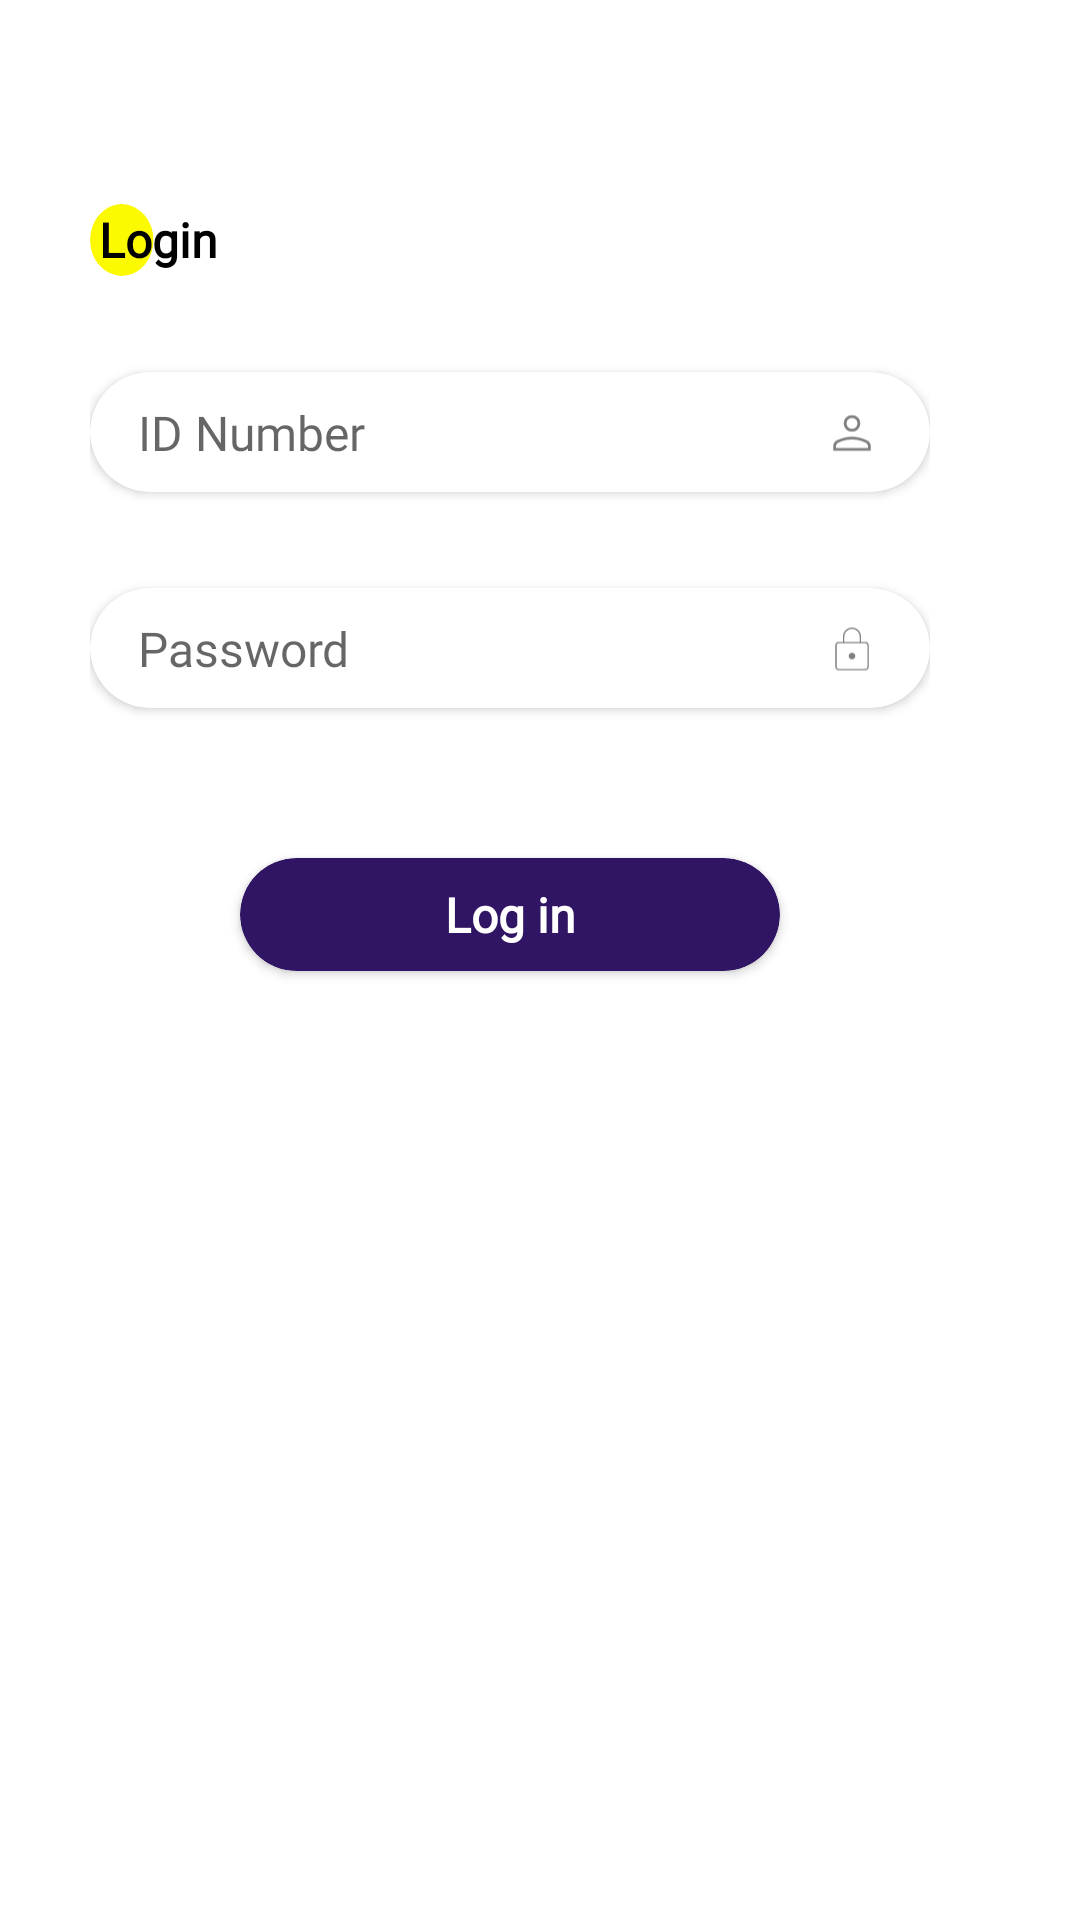

Produce the Android XML layout that renders to this screen, including the resource entries it uses.
<!-- AndroidManifest.xml: application theme Theme.Aankh -->
<!-- res/layout/fragment_log_in.xml -->
<?xml version="1.0" encoding="utf-8"?>
<androidx.constraintlayout.widget.ConstraintLayout xmlns:android="http://schemas.android.com/apk/res/android"
    xmlns:app="http://schemas.android.com/apk/res-auto"
    xmlns:tools="http://schemas.android.com/tools"
    android:layout_width="wrap_content"
    android:layout_height="wrap_content"
    tools:context=".ui.fragments.logInAndSignUp.LogInFragment">

    <ImageView
        android:id="@+id/imageView3"
        android:layout_width="wrap_content"
        android:layout_height="wrap_content"
        android:src="@drawable/white_background_circle"
        app:layout_constraintBottom_toBottomOf="parent"
        app:layout_constraintEnd_toEndOf="parent"
        app:layout_constraintHorizontal_bias="0.5"
        app:layout_constraintStart_toStartOf="parent"
        app:layout_constraintTop_toTopOf="parent"
        app:layout_constraintVertical_bias="0.5"></ImageView>


    <androidx.constraintlayout.widget.ConstraintLayout
        android:layout_width="wrap_content"
        android:layout_height="wrap_content"
        android:layout_marginLeft="22dp"
        android:layout_marginTop="60dp"
        android:orientation="vertical"
        android:padding="8dp"
        app:layout_constraintStart_toStartOf="parent"
        app:layout_constraintTop_toTopOf="parent">

        <RelativeLayout
            android:id="@+id/login_text"
            android:layout_width="wrap_content"
            android:layout_height="wrap_content"
            app:layout_constraintStart_toStartOf="parent"
            app:layout_constraintTop_toTopOf="parent">

            <ImageView
                android:layout_width="wrap_content"
                android:layout_height="wrap_content"
                android:src="@drawable/background_yellow_circle"></ImageView>

            <TextView
                android:layout_width="wrap_content"
                android:layout_height="wrap_content"
                android:layout_centerInParent="true"
                android:fontFamily="@font/poppins"
                android:paddingLeft="3dp"
                android:text="Login"
                android:textColor="@color/black"
                android:textSize="16sp"
                android:textStyle="bold"
                tools:layout_editor_absoluteX="120dp"
                tools:layout_editor_absoluteY="112dp" />
        </RelativeLayout>

        <androidx.cardview.widget.CardView
            android:id="@+id/idInputEditTextLogInFragment"
            android:layout_width="@dimen/input_box_width"
            android:layout_height="@dimen/input_box_heignt"
            android:layout_marginTop="@dimen/input_box_top_margin"
            android:elevation="@dimen/input_box_elevation"
            app:cardCornerRadius="@dimen/input_box_corner_radius"
            app:layout_constraintStart_toStartOf="parent"
            app:layout_constraintTop_toBottomOf="@+id/login_text">

            <androidx.constraintlayout.widget.ConstraintLayout
                android:layout_width="match_parent"
                android:layout_height="match_parent">

                <EditText
                    android:layout_width="@dimen/input_box_edittext_width"
                    android:layout_height="wrap_content"
                    android:layout_marginLeft="@dimen/input_box_edittext_left_margin"
                    android:background="@android:color/transparent"
                    android:fontFamily="@font/poppins"
                    android:hint="ID Number"
                    android:inputType="number"
                    android:id="@+id/idNumberINputLogInFragment"
                    android:textColor="@color/black"
                    android:textSize="@dimen/input_box_text_size"
                    app:layout_constraintBottom_toBottomOf="parent"
                    app:layout_constraintStart_toStartOf="parent"
                    app:layout_constraintTop_toTopOf="parent"
                    app:layout_constraintVertical_bias="0.5" />

                <ImageView
                    android:layout_width="@dimen/input_box_icon_width"
                    android:layout_height="@dimen/input_box_icon_height"
                    android:layout_marginRight="@dimen/input_box_icon_right_margin"
                    android:src="@drawable/login_id_icon"
                    app:layout_constraintBottom_toBottomOf="parent"
                    app:layout_constraintEnd_toEndOf="parent"
                    app:layout_constraintTop_toTopOf="parent"
                    app:layout_constraintVertical_bias="0.5" />
            </androidx.constraintlayout.widget.ConstraintLayout>
        </androidx.cardview.widget.CardView>

        <androidx.cardview.widget.CardView
            android:id="@+id/cardView"
            android:layout_width="@dimen/input_box_width"
            android:layout_height="@dimen/input_box_heignt"
            android:layout_marginTop="@dimen/input_box_top_margin"

            android:elevation="@dimen/input_box_elevation"
            app:cardCornerRadius="@dimen/input_box_corner_radius"

            app:layout_constraintStart_toStartOf="parent"
            app:layout_constraintTop_toBottomOf="@id/idInputEditTextLogInFragment">

            <androidx.constraintlayout.widget.ConstraintLayout
                android:layout_width="match_parent"
                android:layout_height="match_parent">

                <EditText
                    android:layout_width="@dimen/input_box_edittext_width"
                    android:layout_height="wrap_content"
                    android:layout_marginLeft="@dimen/input_box_edittext_left_margin"
                    android:background="@android:color/transparent"
                    android:fontFamily="@font/poppins"
                    android:hint="Password"
                    android:id="@+id/passwordInputLogInFragment"
                    android:inputType="textPassword"
                    android:textColor="@color/black"
                    android:textSize="@dimen/input_box_text_size"
                    app:layout_constraintBottom_toBottomOf="parent"
                    app:layout_constraintStart_toStartOf="parent"
                    app:layout_constraintTop_toTopOf="parent"
                    app:layout_constraintVertical_bias="0.5" />

                <ImageView
                    android:layout_width="@dimen/input_box_icon_width"
                    android:layout_height="@dimen/input_box_icon_height"
                    android:layout_marginRight="@dimen/input_box_icon_right_margin"
                    android:src="@drawable/password_icon"
                    app:layout_constraintBottom_toBottomOf="parent"
                    app:layout_constraintEnd_toEndOf="parent"
                    app:layout_constraintTop_toTopOf="parent"
                    app:layout_constraintVertical_bias="0.5" />
            </androidx.constraintlayout.widget.ConstraintLayout>
        </androidx.cardview.widget.CardView>

        <androidx.cardview.widget.CardView

            android:id="@+id/logInButtonFragment"
            android:layout_width="@dimen/log_in_button_width"
            android:layout_height="wrap_content"
            android:layout_marginTop="50dp"
            app:cardBackgroundColor="@color/button_background_color"
            app:cardCornerRadius="@dimen/input_box_corner_radius"
            app:layout_constraintEnd_toEndOf="parent"
            app:layout_constraintStart_toStartOf="parent"
            app:layout_constraintTop_toBottomOf="@+id/cardView">

            <TextView

                android:layout_width="match_parent"
                android:layout_height="wrap_content"
                android:fontFamily="@font/poppins"
                android:paddingLeft="@dimen/log_in_button_padding_left"
                android:paddingTop="@dimen/log_in_button_padding_top"

                android:paddingRight="@dimen/log_in_button_padding_right"
                android:paddingBottom="@dimen/log_in_button_padding_bottom"
                android:text="Log in"
                android:textAlignment="center"
                android:textColor="@color/white"
                android:textSize="@dimen/input_box_text_size"
                android:textStyle="bold" />

        </androidx.cardview.widget.CardView>

        <ProgressBar
            android:id="@+id/progressBarLogInFragment"
            style="?android:attr/progressBarStyle"
            android:layout_width="wrap_content"
            android:layout_height="wrap_content"
            android:visibility="invisible"
            app:layout_constraintBottom_toBottomOf="@+id/logInButtonFragment"
            app:layout_constraintEnd_toEndOf="@+id/logInButtonFragment"
            app:layout_constraintStart_toStartOf="@+id/logInButtonFragment"
            app:layout_constraintTop_toTopOf="@+id/logInButtonFragment" />

    </androidx.constraintlayout.widget.ConstraintLayout>

</androidx.constraintlayout.widget.ConstraintLayout>
<!-- resources referenced by this layout -->
<resources>
  <color name="black">#FF000000</color>
  <color name="button_background_color">#FF301565</color>
  <color name="white">#FFFFFFFF</color>
  <dimen name="input_box_corner_radius">20dp</dimen>
  <dimen name="input_box_edittext_left_margin">16dp</dimen>
  <dimen name="input_box_edittext_width">150dp</dimen>
  <dimen name="input_box_elevation">10dp</dimen>
  <dimen name="input_box_heignt">40dp</dimen>
  <dimen name="input_box_icon_height">25dp</dimen>
  <dimen name="input_box_icon_right_margin">16dp</dimen>
  <dimen name="input_box_icon_width">20dp</dimen>
  <dimen name="input_box_text_size">16sp</dimen>
  <dimen name="input_box_top_margin">32dp</dimen>
  <dimen name="input_box_width">280dp</dimen>
  <dimen name="log_in_button_padding_bottom">8dp</dimen>
  <dimen name="log_in_button_padding_left">42dp</dimen>
  <dimen name="log_in_button_padding_right">42dp</dimen>
  <dimen name="log_in_button_padding_top">8dp</dimen>
  <dimen name="log_in_button_width">180dp</dimen>
  <!-- drawable background_yellow_circle (drawable) -->
  <vector xmlns:android="http://schemas.android.com/apk/res/android"
      android:width="22dp"
      android:height="24dp"
      android:viewportWidth="24"
      android:viewportHeight="21">
    <path
        android:pathData="M11.528,20.969a10.469,11.528 90.155,1 0,0.057 -20.938a10.469,11.528 90.155,1 0,-0.057 20.938z"
        android:fillColor="#FCFA01"/>
  </vector>
  <!-- drawable login_id_icon (drawable) -->
  <vector xmlns:android="http://schemas.android.com/apk/res/android"
      android:width="48dp"
      android:height="48dp"
      android:viewportWidth="48"
      android:viewportHeight="48">
    <path
        android:fillColor="#808080"
        android:pathData="M24,23.35q-2.9,0 -4.775,-1.875Q17.35,19.6 17.35,16.7q0,-2.9 1.875,-4.75T24,10.1q2.9,0 4.775,1.85 1.875,1.85 1.875,4.75t-1.875,4.775Q26.9,23.35 24,23.35ZM9,38.6v-3.8q0,-1.6 0.85,-2.8 0.85,-1.2 2.2,-1.85 3.2,-1.4 6.125,-2.1 2.925,-0.7 5.825,-0.7 2.9,0 5.825,0.725Q32.75,28.8 35.9,30.2q1.4,0.65 2.25,1.825Q39,33.2 39,34.8v3.8ZM11.25,36.35h25.5L36.75,34.8q0,-0.75 -0.5,-1.475 -0.5,-0.725 -1.3,-1.125 -2.95,-1.45 -5.575,-2.025T24,29.6q-2.75,0 -5.425,0.575T13,32.2q-0.75,0.4 -1.25,1.125t-0.5,1.475ZM24,21.1q1.85,0 3.1,-1.25t1.25,-3.15q0,-1.85 -1.25,-3.1T24,12.35q-1.85,0 -3.1,1.25t-1.25,3.1q0,1.9 1.25,3.15T24,21.1ZM24,16.7ZM24,36.35Z"/>
  </vector>
  <!-- drawable white_background_circle (drawable) -->
  <vector xmlns:android="http://schemas.android.com/apk/res/android"
      android:width="400dp"
      android:height="500dp"
      android:viewportWidth="427"
      android:viewportHeight="536">
    <path
        android:pathData="M-107,250a246.5,238 0,1 0,493 0a246.5,238 0,1 0,-493 0z"
        android:fillColor="#ffffff"/>
  </vector>
  <style name="Theme.Aankh" parent="Theme.MaterialComponents.Light.NoActionBar">
          
          <item name="colorPrimary">@color/purple_500</item>
          <item name="colorPrimaryVariant">@color/status_bar_color</item>
          <item name="colorOnPrimary">@color/white</item>
          
          <item name="colorSecondary">@color/teal_200</item>
          <item name="colorSecondaryVariant">@color/teal_700</item>
          <item name="colorOnSecondary">@color/black</item>
          
          <item name="android:statusBarColor">?attr/colorPrimaryVariant</item>
          
          <item name="android:actionMenuTextColor">@color/white</item>
      </style>
  <color name="purple_500">#FF6200EE</color>
  <color name="status_bar_color">#353A40</color>
  <color name="teal_200">#FF03DAC5</color>
  <color name="teal_700">#FF018786</color>
</resources>
